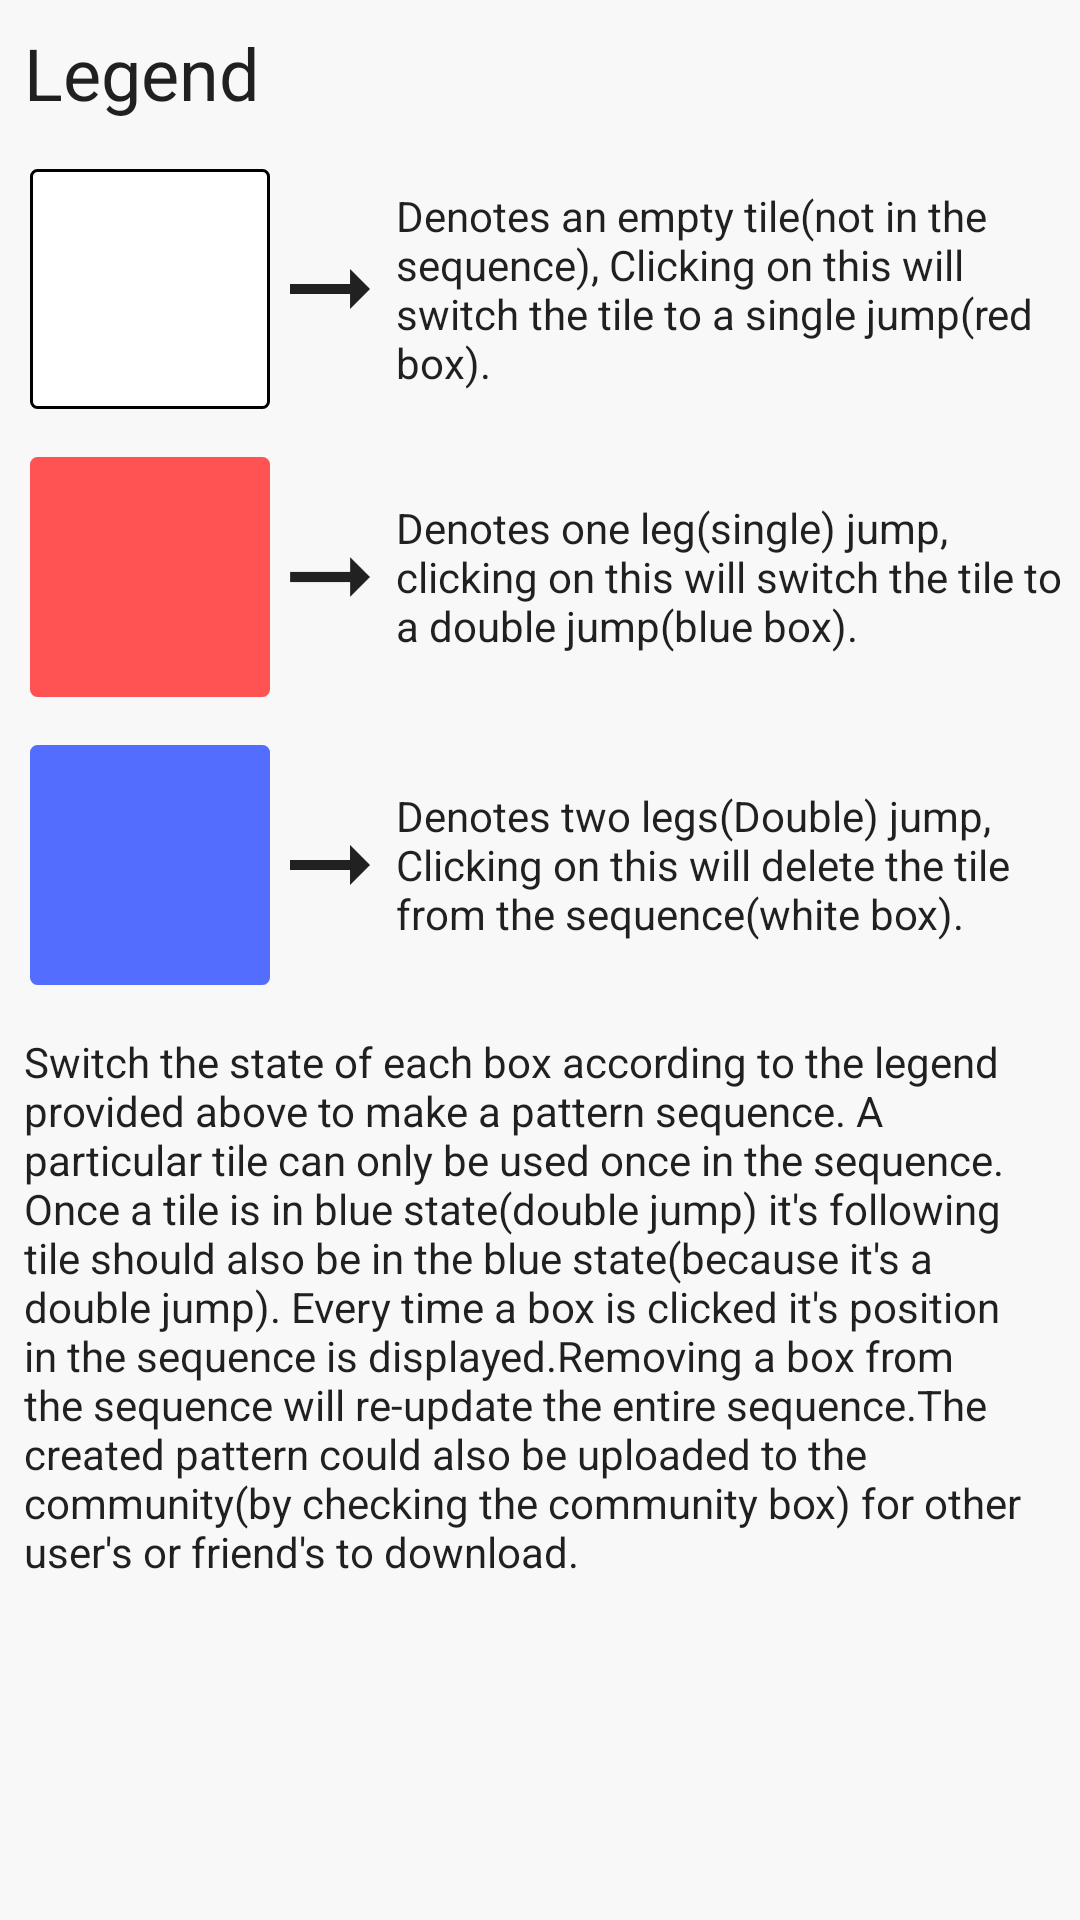

Produce the Android XML layout that renders to this screen, including the resource entries it uses.
<!-- AndroidManifest.xml: application theme Theme.HopOn -->
<!-- res/layout/pattern_creatingtips.xml -->
<?xml version="1.0" encoding="utf-8"?>
<androidx.constraintlayout.widget.ConstraintLayout xmlns:android="http://schemas.android.com/apk/res/android"
    xmlns:app="http://schemas.android.com/apk/res-auto"
    android:layout_width="match_parent"
    android:layout_height="match_parent">

    <TextView
        android:id="@+id/legendTxt"
        android:layout_width="wrap_content"
        android:layout_height="wrap_content"
        android:layout_marginStart="8dp"
        android:layout_marginTop="8dp"
        android:text="@string/legend"
        android:textColor="?android:attr/textColorPrimary"
        android:textSize="24sp"
        app:layout_constraintStart_toStartOf="parent"
        app:layout_constraintTop_toTopOf="parent" />

    <LinearLayout
        android:id="@+id/layout_1"
        android:layout_width="match_parent"
        android:layout_height="wrap_content"
        android:layout_marginStart="8dp"
        android:layout_marginTop="16dp"
        android:orientation="horizontal"
        app:layout_constraintStart_toStartOf="parent"
        app:layout_constraintTop_toBottomOf="@id/legendTxt">

        <ImageView
            android:layout_width="80dp"
            android:layout_height="80dp"
            android:layout_gravity="center"
            android:layout_marginStart="2dp"
            android:contentDescription="@string/white_tile"
            android:scaleType="centerCrop"
            android:src="@drawable/box" />

        <ImageView
            android:layout_width="40dp"
            android:layout_height="40dp"
            android:layout_gravity="center"
            android:contentDescription="@string/arrow_icon"
            android:src="@drawable/ic_baseline_arrow_right_alt_24" />

        <TextView
            android:layout_width="wrap_content"
            android:layout_height="wrap_content"
            android:layout_gravity="center"
            android:layout_marginStart="2dp"
            android:text="@string/whiteLegendTxt"
            android:textColor="?android:attr/textColorPrimary" />
    </LinearLayout>

    <LinearLayout
        android:id="@+id/layout_2"
        android:layout_width="match_parent"
        android:layout_height="wrap_content"
        android:layout_marginStart="8dp"
        android:layout_marginTop="16dp"
        android:orientation="horizontal"
        app:layout_constraintStart_toStartOf="parent"
        app:layout_constraintTop_toBottomOf="@id/layout_1">

        <ImageView
            android:layout_width="80dp"
            android:layout_height="80dp"
            android:layout_gravity="center"
            android:layout_marginStart="2dp"
            android:contentDescription="@string/red_tile"
            android:scaleType="centerCrop"
            android:src="@drawable/box"
            app:tint="@color/material_red" />

        <ImageView
            android:layout_width="40dp"
            android:layout_height="40dp"
            android:layout_gravity="center"
            android:contentDescription="@string/arrow_icon"
            android:src="@drawable/ic_baseline_arrow_right_alt_24" />

        <TextView
            android:layout_width="wrap_content"
            android:layout_height="wrap_content"
            android:layout_gravity="center"
            android:layout_marginStart="2dp"
            android:text="@string/redLegendTxt"
            android:textColor="?android:attr/textColorPrimary" />
    </LinearLayout>

    <LinearLayout
        android:id="@+id/layout_3"
        android:layout_width="match_parent"
        android:layout_height="wrap_content"
        android:layout_marginStart="8dp"
        android:layout_marginTop="16dp"
        android:orientation="horizontal"
        app:layout_constraintStart_toStartOf="parent"
        app:layout_constraintTop_toBottomOf="@id/layout_2">

        <ImageView
            android:layout_width="80dp"
            android:layout_height="80dp"
            android:layout_gravity="center"
            android:layout_marginStart="2dp"
            android:contentDescription="@string/blue_tile"
            android:scaleType="centerCrop"
            android:src="@drawable/box"
            app:tint="@color/material_blue" />

        <ImageView
            android:layout_width="40dp"
            android:layout_height="40dp"
            android:layout_gravity="center"
            android:contentDescription="@string/arrow_icon"
            android:src="@drawable/ic_baseline_arrow_right_alt_24" />

        <TextView
            android:layout_width="wrap_content"
            android:layout_height="wrap_content"
            android:layout_gravity="center"
            android:layout_marginStart="2dp"
            android:text="@string/blueLegendTxt"
            android:textColor="?android:attr/textColorPrimary" />
    </LinearLayout>

    <TextView
        android:layout_width="wrap_content"
        android:layout_height="wrap_content"
        android:layout_marginStart="8dp"
        android:layout_marginTop="16dp"
        android:layout_marginEnd="8dp"
        android:paddingStart="8dp"
        android:paddingEnd="8dp"
        android:text="@string/instruction_txt"
        android:textColor="?android:attr/textColorPrimary"
        app:layout_constraintEnd_toEndOf="parent"
        app:layout_constraintStart_toStartOf="parent"
        app:layout_constraintTop_toBottomOf="@id/layout_3" />
</androidx.constraintlayout.widget.ConstraintLayout>
<!-- resources referenced by this layout -->
<resources>
  <color name="material_blue">#536DFE</color>
  <color name="material_red">#FF5252</color>
  <!-- drawable box (drawable) -->
  <?xml version="1.0" encoding="utf-8"?>
  <selector xmlns:android="http://schemas.android.com/apk/res/android">
  <item>
      <shape android:shape="rectangle">
          <solid android:color="@color/white" />
          <stroke android:width="1dp" android:color="@color/black" />
          <corners android:radius="2dp" />
      </shape>
  </item>
  </selector>
  <!-- drawable ic_baseline_arrow_right_alt_24 (drawable) -->
  <vector xmlns:android="http://schemas.android.com/apk/res/android"
      android:width="24dp"
      android:height="24dp"
      android:autoMirrored="true"
      android:tint="#212121"
      android:viewportWidth="24"
      android:viewportHeight="24">
      <path
          android:fillColor="@android:color/white"
          android:pathData="M16.01,11H4v2h12.01v3L20,12l-3.99,-4z" />
  </vector>
  <string name="arrow_icon">arrow_icon</string>
  <string name="blueLegendTxt">Denotes two legs(Double) jump, Clicking on this will delete the tile from the sequence(white box).</string>
  <string name="blue_tile">blue_tile</string>
  <string name="instruction_txt">Switch the state of each box according to the legend provided above to make a pattern sequence. A particular tile can only be used once in the sequence. Once a tile is in blue state(double jump) it\'s following tile should also be in the blue state(because it\'s a double jump). Every time a box is clicked it\'s position in the sequence is displayed.Removing a box from the sequence will re-update the entire sequence.The created pattern could also be uploaded to the community(by checking the community box) for other user\'s or friend\'s to download.</string>
  <string name="legend">Legend</string>
  <string name="redLegendTxt">Denotes one leg(single) jump, clicking on this will switch the tile to a double jump(blue box).</string>
  <string name="red_tile">red_tile</string>
  <string name="whiteLegendTxt">Denotes an empty tile(not in the sequence), Clicking on this will switch the tile to a single jump(red box).</string>
  <string name="white_tile">white_tile</string>
  <style name="Theme.HopOn" parent="Theme.MaterialComponents.Light.NoActionBar">
          
          <item name="colorPrimary">@color/purple_500</item>
          <item name="colorPrimaryVariant">@color/purple_700</item>
          <item name="colorOnPrimary">@color/white</item>
          <item name="android:colorBackground">@color/white_bg</item>
          
          <item name="colorSecondary">@color/teal_200</item>
          <item name="colorSecondaryVariant">@color/teal_700</item>
          <item name="colorOnSecondary">@color/black</item>
          
  
          
          <item name="android:statusBarColor" tools:targetApi="l">@color/white_bg</item>
          <item name="android:windowLightStatusBar">true</item>
          
          <item name="android:windowContentTransitions">true</item>
      </style>
  <color name="white">#FFFFFFFF</color>
  <color name="black">#FF000000</color>
  <color name="purple_500">#FF6200EE</color>
  <color name="purple_700">#FF3700B3</color>
  <color name="white_bg">#F8F8F8</color>
  <color name="teal_200">#FF03DAC5</color>
  <color name="teal_700">#FF018786</color>
</resources>
